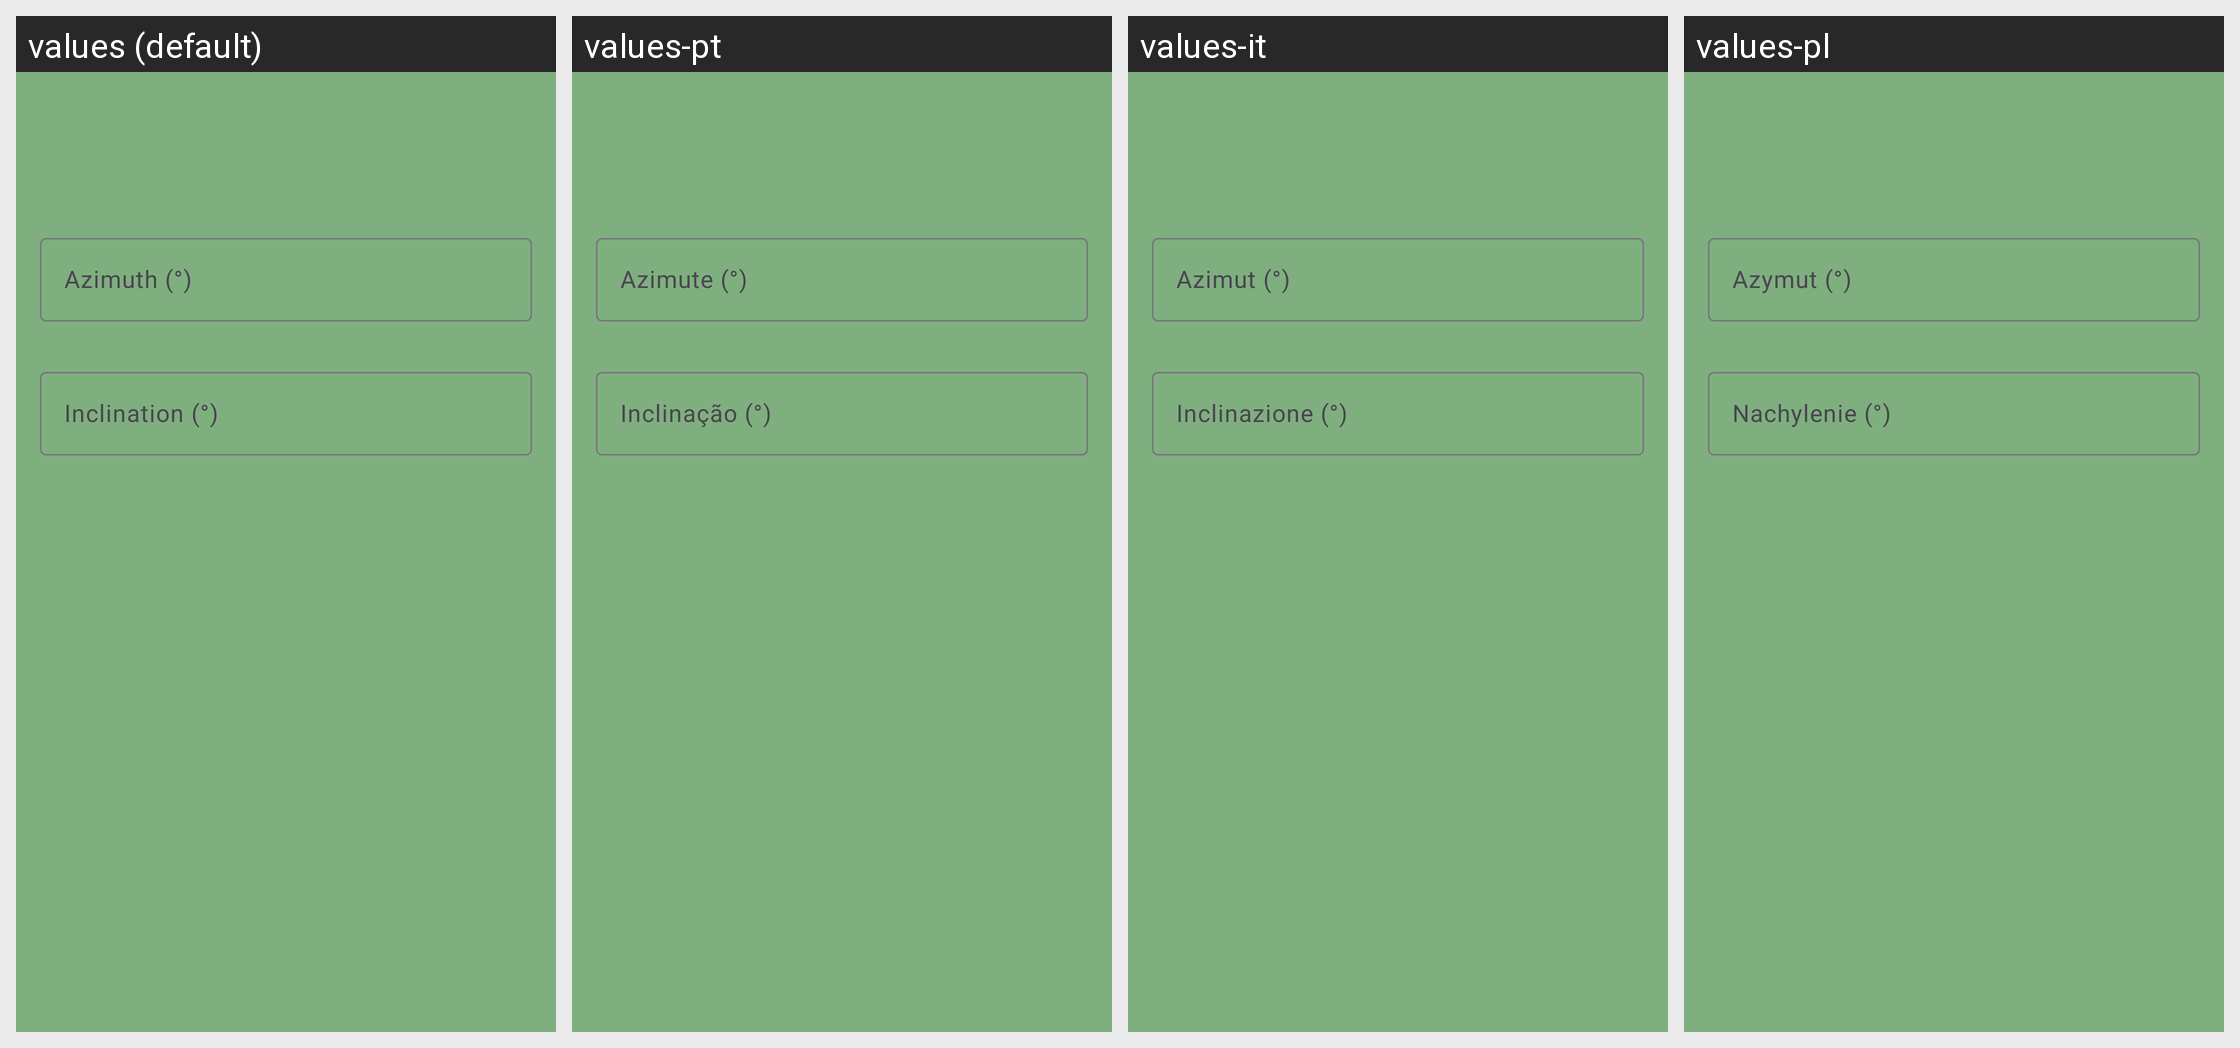

The same Android screen rendered under several of its app's locales, left to right. List the strings drawn on it with the default value and each locale's translation.
Android screen res/layout/leg_edit_dialog.xml rendered under 4 locales, left to right: values (default), values-pt, values-it, values-pl. Device: Nexus 5 (rendered at 1080×1920; each locale shown at half size, 540×960, under a caption strip naming it); theme AppTheme.
Other locales in the repository, not shown: values-de, values-es, values-fr.
Strings drawn on this screen, with the default value and each locale's value (text and hints the layout hard-codes, and strings that could not be matched under every locale, appear in the picture but are not listed):

manual_edit_azimuth
  values: Azimuth (°)
  values-pt: Azimute (°)
  values-it: Azimut (°)
  values-pl: Azymut (°)

manual_edit_inclination
  values: Inclination (°)
  values-pt: Inclinação (°)
  values-it: Inclinazione (°)
  values-pl: Nachylenie (°)
